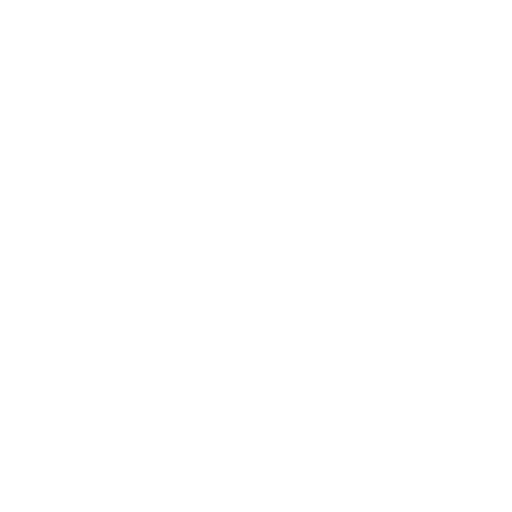
t = 0.00 s
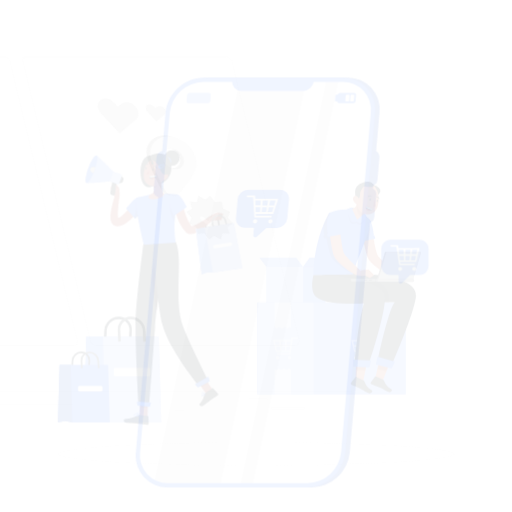
t = 0.15 s
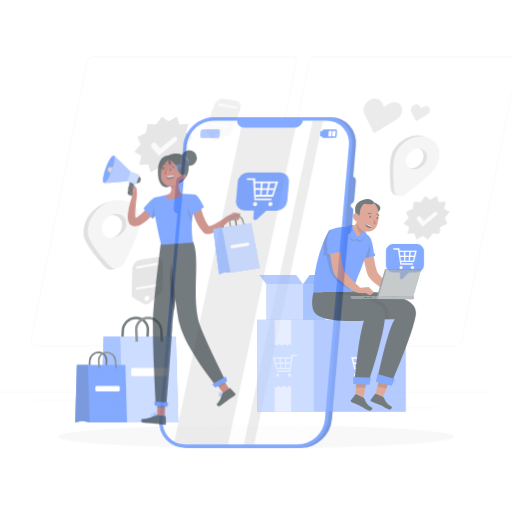
t = 0.45 s
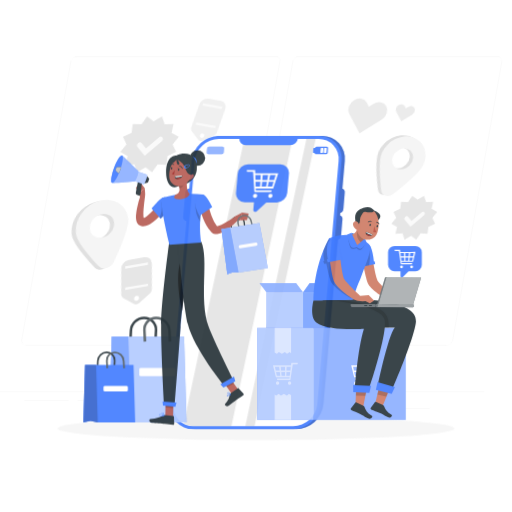
t = 0.60 s
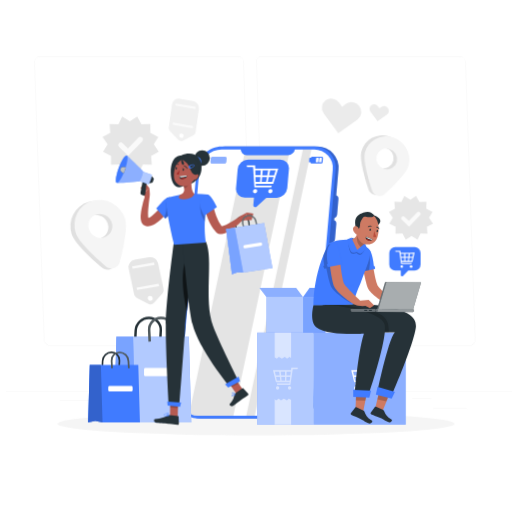
t = 0.80 s
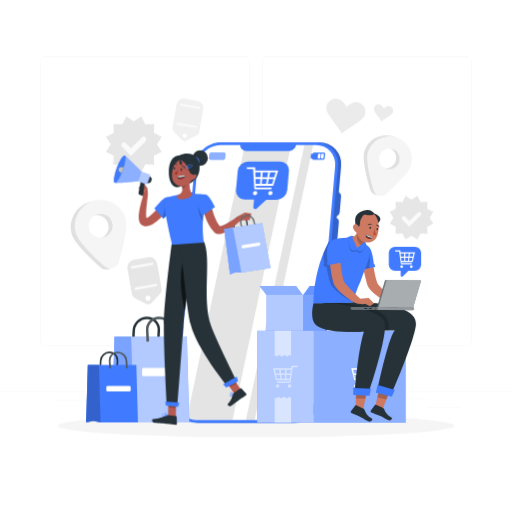
t = 1.00 s

The animated SVG that drew these frames (rendered in a browser with its animation timeline set to each time). Animation: 5 CSS @keyframes rules; one cycle of 1.00 s.

<svg class="animated" id="freepik_stories-ecommerce-campaign" xmlns="http://www.w3.org/2000/svg" viewBox="0 0 500 500" version="1.1" xmlns:xlink="http://www.w3.org/1999/xlink" xmlns:svgjs="http://svgjs.com/svgjs"><style>svg#freepik_stories-ecommerce-campaign:not(.animated) .animable {opacity: 0;}svg#freepik_stories-ecommerce-campaign.animated #freepik--background-complete--inject-2 {animation: 1s 1 forwards cubic-bezier(.36,-0.01,.5,1.38) lightSpeedLeft;animation-delay: 0s;}svg#freepik_stories-ecommerce-campaign.animated #freepik--Shadow--inject-2 {animation: 1s 1 forwards cubic-bezier(.36,-0.01,.5,1.38) slideUp;animation-delay: 0s;}svg#freepik_stories-ecommerce-campaign.animated #freepik--Device--inject-2 {animation: 1s 1 forwards cubic-bezier(.36,-0.01,.5,1.38) zoomOut;animation-delay: 0s;}svg#freepik_stories-ecommerce-campaign.animated #freepik--speech-bubble-2--inject-2 {animation: 1s 1 forwards cubic-bezier(.36,-0.01,.5,1.38) zoomOut;animation-delay: 0s;}svg#freepik_stories-ecommerce-campaign.animated #freepik--speech-bubble-1--inject-2 {animation: 1s 1 forwards cubic-bezier(.36,-0.01,.5,1.38) slideUp;animation-delay: 0s;}svg#freepik_stories-ecommerce-campaign.animated #freepik--character-2--inject-2 {animation: 1s 1 forwards cubic-bezier(.36,-0.01,.5,1.38) slideDown;animation-delay: 0s;}svg#freepik_stories-ecommerce-campaign.animated #freepik--Bags--inject-2 {animation: 1s 1 forwards cubic-bezier(.36,-0.01,.5,1.38) slideLeft;animation-delay: 0s;}svg#freepik_stories-ecommerce-campaign.animated #freepik--character-1--inject-2 {animation: 1s 1 forwards cubic-bezier(.36,-0.01,.5,1.38) slideLeft;animation-delay: 0s;}            @keyframes lightSpeedLeft {              from {                transform: translate3d(-50%, 0, 0) skewX(20deg);                opacity: 0;              }              60% {                transform: skewX(-10deg);                opacity: 1;              }              80% {                transform: skewX(2deg);              }              to {                opacity: 1;                transform: translate3d(0, 0, 0);              }            }                    @keyframes slideUp {                0% {                    opacity: 0;                    transform: translateY(30px);                }                100% {                    opacity: 1;                    transform: inherit;                }            }                    @keyframes zoomOut {                0% {                    opacity: 0;                    transform: scale(1.5);                }                100% {                    opacity: 1;                    transform: scale(1);                }            }                    @keyframes slideDown {                0% {                    opacity: 0;                    transform: translateY(-30px);                }                100% {                    opacity: 1;                    transform: translateY(0);                }            }                    @keyframes slideLeft {                0% {                    opacity: 0;                    transform: translateX(-30px);                }                100% {                    opacity: 1;                    transform: translateX(0);                }            }        </style><g id="freepik--background-complete--inject-2" class="animable" style="transform-origin: 250px 228.23px;"><rect x="416.78" y="398.49" width="33.12" height="0.25" style="fill: rgb(235, 235, 235); transform-origin: 433.34px 398.615px;" id="elcjkma73e3m4" class="animable"></rect><rect x="322.53" y="401.21" width="8.69" height="0.25" style="fill: rgb(235, 235, 235); transform-origin: 326.875px 401.335px;" id="eltbqhu6kbuh8" class="animable"></rect><rect x="396.59" y="389.21" width="19.19" height="0.25" style="fill: rgb(235, 235, 235); transform-origin: 406.185px 389.335px;" id="eldvdoqpic28c" class="animable"></rect><rect x="52.46" y="390.89" width="43.19" height="0.25" style="fill: rgb(235, 235, 235); transform-origin: 74.055px 391.015px;" id="el5jtot0ph1qk" class="animable"></rect><rect x="104.56" y="390.89" width="6.33" height="0.25" style="fill: rgb(235, 235, 235); transform-origin: 107.725px 391.015px;" id="el8oc8umc9c79" class="animable"></rect><rect x="131.47" y="395.11" width="93.68" height="0.25" style="fill: rgb(235, 235, 235); transform-origin: 178.31px 395.235px;" id="elv5ozyuyhu9q" class="animable"></rect><path d="M238.4,337.8H45.3a5.71,5.71,0,0,1-5.71-5.71V60.66A5.71,5.71,0,0,1,45.3,55H238.4a5.71,5.71,0,0,1,5.71,5.71V332.09A5.71,5.71,0,0,1,238.4,337.8ZM45.3,55.2a5.47,5.47,0,0,0-5.46,5.46V332.09a5.47,5.47,0,0,0,5.46,5.46H238.4a5.47,5.47,0,0,0,5.46-5.46V60.66a5.47,5.47,0,0,0-5.46-5.46Z" style="fill: rgb(235, 235, 235); transform-origin: 141.85px 196.4px;" id="el0qz2lwbqs5g" class="animable"></path><path d="M454.7,337.8H261.6a5.71,5.71,0,0,1-5.71-5.71V60.66A5.71,5.71,0,0,1,261.6,55H454.7a5.71,5.71,0,0,1,5.71,5.71V332.09A5.71,5.71,0,0,1,454.7,337.8ZM261.6,55.2a5.47,5.47,0,0,0-5.46,5.46V332.09a5.47,5.47,0,0,0,5.46,5.46H454.7a5.47,5.47,0,0,0,5.46-5.46V60.66a5.47,5.47,0,0,0-5.46-5.46Z" style="fill: rgb(235, 235, 235); transform-origin: 358.15px 196.4px;" id="elm52acexun0b" class="animable"></path><rect y="382.4" width="500" height="0.25" style="fill: rgb(235, 235, 235); transform-origin: 250px 382.525px;" id="elys5dsfb651p" class="animable"></rect><polygon points="130.68 118.44 137.97 113.76 141.95 121.46 150.61 121.06 150.21 129.72 157.91 133.7 153.23 140.99 157.91 148.29 150.21 152.27 150.61 160.93 141.95 160.53 137.97 168.23 130.68 163.55 123.38 168.23 119.4 160.53 110.74 160.93 111.14 152.27 103.44 148.29 108.12 140.99 103.44 133.7 111.14 129.72 110.74 121.06 119.4 121.46 123.38 113.76 130.68 118.44" style="fill: rgb(230, 230, 230); transform-origin: 130.675px 140.995px;" id="el0qpex9cai1sl" class="animable"></polygon><path d="M127.91,152.13l-8.67-8.67a2.54,2.54,0,0,1,0-3.59h0a2.54,2.54,0,0,1,3.59,0l5.08,5.08,10.61-10.61a2.54,2.54,0,0,1,3.59,0h0a2.54,2.54,0,0,1,0,3.59Z" style="fill: rgb(250, 250, 250); transform-origin: 130.675px 142.864px;" id="el8favi3yz27a" class="animable"></path><polygon points="401.86 194.98 407.58 191.31 410.7 197.35 417.5 197.03 417.18 203.82 423.22 206.94 419.55 212.67 423.22 218.39 417.18 221.51 417.5 228.3 410.7 227.99 407.58 234.03 401.86 230.36 396.14 234.03 393.02 227.99 386.23 228.3 386.54 221.51 380.5 218.39 384.17 212.67 380.5 206.94 386.54 203.82 386.23 197.03 393.02 197.35 396.14 191.31 401.86 194.98" style="fill: rgb(230, 230, 230); transform-origin: 401.86px 212.67px;" id="elpwkph5yskgb" class="animable"></polygon><path d="M399.69,221.4l-6.8-6.8a2,2,0,0,1,0-2.81h0a2,2,0,0,1,2.82,0l4,4,8.32-8.32a2,2,0,0,1,2.82,0h0a2,2,0,0,1,0,2.82Z" style="fill: rgb(250, 250, 250); transform-origin: 401.872px 214.144px;" id="elxtl7vi6p8y" class="animable"></path><path d="M131.41,291l11.15,5.69a4.75,4.75,0,0,0,5.62-1l8.53-9.16a4.71,4.71,0,0,0,1.2-4l-4.43-25.16a7.57,7.57,0,0,0-8.76-6.13l-14.12,2.49a7.56,7.56,0,0,0-6.13,8.76l4.43,25.15A4.75,4.75,0,0,0,131.41,291Zm12.7-2a2.38,2.38,0,1,1-1.92,2.75A2.38,2.38,0,0,1,144.11,289Z" style="fill: rgb(230, 230, 230); transform-origin: 141.165px 274.164px;" id="elfggbm2d5ixc" class="animable"></path><g id="el5uawy3xf8hc"><rect x="131.59" y="278.94" width="21.91" height="2.37" style="fill: rgb(250, 250, 250); transform-origin: 142.545px 280.125px; transform: rotate(170deg);" class="animable"></rect></g><g id="elsg3u9yv96cc"><rect x="127.93" y="258.2" width="21.91" height="2.37" style="fill: rgb(250, 250, 250); transform-origin: 138.885px 259.385px; transform: rotate(170deg);" class="animable"></rect></g><path d="M169.52,128.14l7.68,8.24a4.26,4.26,0,0,0,5.05.89l10-5.12a4.23,4.23,0,0,0,2.26-3.05l4-22.62A6.8,6.8,0,0,0,193,98.61l-12.69-2.24a6.81,6.81,0,0,0-7.88,5.52l-4,22.61A4.23,4.23,0,0,0,169.52,128.14Zm11.33,2.26a2.14,2.14,0,1,1-2.47,1.74A2.14,2.14,0,0,1,180.85,130.4Z" style="fill: rgb(240, 240, 240); transform-origin: 183.489px 117.001px;" id="elpo6t6hk4e5" class="animable"></path><g id="elsezdv6dayy"><rect x="172.41" y="121.33" width="19.7" height="2.13" style="fill: rgb(250, 250, 250); transform-origin: 182.26px 122.395px; transform: rotate(-170deg);" class="animable"></rect></g><g id="eljkpypd1bmom"><rect x="175.7" y="102.69" width="19.7" height="2.13" style="fill: rgb(250, 250, 250); transform-origin: 185.55px 103.755px; transform: rotate(-170.159deg);" class="animable"></rect></g><path d="M355.38,103.75h0a9.34,9.34,0,0,0-13-2.3l-4,2.77-2.78-4a9.36,9.36,0,0,0-13-2.3h0a9.36,9.36,0,0,0-2.3,13l13.51,19.29,19.3-13.51A9.35,9.35,0,0,0,355.38,103.75Z" style="fill: rgb(235, 235, 235); transform-origin: 337.835px 113.227px;" id="el12z88bobk92i" class="animable"></path><path d="M383.12,105.55h0a4.57,4.57,0,0,0-6.38-1.13l-1.94,1.36-1.36-1.94a4.59,4.59,0,0,0-6.38-1.13h0a4.6,4.6,0,0,0-1.12,6.39l6.61,9.44,9.45-6.61A4.57,4.57,0,0,0,383.12,105.55Z" style="fill: rgb(235, 235, 235); transform-origin: 374.534px 110.213px;" id="eldwg1ausw34c" class="animable"></path><path d="M87.36,197.36A25.33,25.33,0,0,0,70,228.68c2.51,8.73,17.82,23.36,28.24,32.55A8.49,8.49,0,0,0,112,257.29c4-13.31,9.19-33.84,6.69-42.57A25.32,25.32,0,0,0,87.36,197.36Zm10.2,35.57a11.68,11.68,0,1,1,8-14.45A11.68,11.68,0,0,1,97.56,232.93Z" style="fill: rgb(224, 224, 224); transform-origin: 94.1827px 229.867px;" id="ell4ub4tx3sg" class="animable"></path><path d="M91.32,196.23A25.32,25.32,0,0,0,74,227.54c2.51,8.73,17.82,23.37,28.24,32.56a8.49,8.49,0,0,0,13.75-4c4-13.31,9.19-33.83,6.69-42.57A25.31,25.31,0,0,0,91.32,196.23Zm10.2,35.57a11.69,11.69,0,1,1,8-14.46A11.68,11.68,0,0,1,101.52,231.8Z" style="fill: rgb(245, 245, 245); transform-origin: 98.1763px 228.72px;" id="elm6x8w3f6k1c" class="animable"></path><path d="M382.91,133a22,22,0,0,0-27.27,15.11c-2.18,7.61,2.37,25.48,5.83,37.07a7.39,7.39,0,0,0,12,3.43c9.08-8,22.41-20.74,24.59-28.34A22,22,0,0,0,382.91,133ZM374,164a10.17,10.17,0,1,1,12.59-7A10.17,10.17,0,0,1,374,164Z" style="fill: rgb(224, 224, 224); transform-origin: 376.997px 161.307px;" id="el6b6zbr9cw0q" class="animable"></path><path d="M386.36,134a22,22,0,0,0-27.27,15.11c-2.18,7.6,2.37,25.48,5.83,37.07a7.39,7.39,0,0,0,12,3.43c9.07-8,22.4-20.74,24.58-28.34A22,22,0,0,0,386.36,134Zm-8.88,31a10.17,10.17,0,1,1,12.58-7A10.18,10.18,0,0,1,377.48,165Z" style="fill: rgb(245, 245, 245); transform-origin: 380.442px 162.307px;" id="el4nnwlb5amn" class="animable"></path></g><g id="freepik--Shadow--inject-2" class="animable" style="transform-origin: 250px 415.69px;"><ellipse id="freepik--path--inject-2" cx="250" cy="415.69" rx="193.89" ry="11.32" style="fill: rgb(245, 245, 245); transform-origin: 250px 415.69px;" class="animable"></ellipse></g><g id="freepik--Device--inject-2" class="animable" style="transform-origin: 251.6px 275.89px;"><path d="M188.5,187.87h10.7A3.75,3.75,0,0,1,203,192l-2,22.57a4.62,4.62,0,0,1-4.51,4.15H185.8a3.75,3.75,0,0,1-3.79-4.15L184,192A4.62,4.62,0,0,1,188.5,187.87Z" style="fill: rgb(64, 123, 255); transform-origin: 192.504px 203.295px;" id="elly4zhci6xa" class="animable"></path><g id="el8pb9ogc19an"><path d="M308.2,183.05h16.72a5.85,5.85,0,0,1,5.92,6.48l-2.06,23.57a7.22,7.22,0,0,1-7,6.48H305a5.85,5.85,0,0,1-5.91-6.48l2.06-23.57A7.22,7.22,0,0,1,308.2,183.05Z" style="isolation: isolate; opacity: 0.2; transform-origin: 314.965px 201.315px;" class="animable"></path></g><g id="elqscw95rgmem"><path d="M304.77,222.21H321.5a5.85,5.85,0,0,1,5.91,6.48l-2.06,23.57a7.21,7.21,0,0,1-7.05,6.48H301.58a5.85,5.85,0,0,1-5.92-6.48l2.07-23.57A7.21,7.21,0,0,1,304.77,222.21Z" style="isolation: isolate; opacity: 0.2; transform-origin: 311.535px 240.475px;" class="animable"></path></g><path d="M218.51,138.86h93.16a21.14,21.14,0,0,1,21.39,23.45L313.18,389.48a26.09,26.09,0,0,1-25.49,23.44H194.53a21.14,21.14,0,0,1-21.39-23.44L193,162.31A26.09,26.09,0,0,1,218.51,138.86Z" style="fill: rgb(64, 123, 255); transform-origin: 253.101px 275.89px;" id="eln6d81rnhcho" class="animable"></path><g id="el5rjo0ka085"><path d="M218.51,138.86h93.16a21.14,21.14,0,0,1,21.39,23.45L313.18,389.48a26.09,26.09,0,0,1-25.49,23.44H194.53a21.14,21.14,0,0,1-21.39-23.44L193,162.31A26.09,26.09,0,0,1,218.51,138.86Z" style="isolation: isolate; opacity: 0.2; transform-origin: 253.101px 275.89px;" class="animable"></path></g><path d="M215.5,138.86h93.17a21.15,21.15,0,0,1,21.39,23.45L310.18,389.48a26.1,26.1,0,0,1-25.49,23.44H191.53a21.13,21.13,0,0,1-21.39-23.44L190,162.31C191.14,149.36,202.56,138.86,215.5,138.86Z" style="fill: rgb(64, 123, 255); transform-origin: 250.099px 275.89px;" id="elh3tdci64sj" class="animable"></path><path d="M327.26,162.31,307.39,389.47a23,23,0,0,1-22.46,20.64H191.77a18.61,18.61,0,0,1-18.84-20.64l19.88-227.16a23,23,0,0,1,22.45-20.65h93.16A18.62,18.62,0,0,1,327.26,162.31Z" style="fill: rgb(255, 255, 255); transform-origin: 250.095px 275.885px;" id="el5whiowucso4" class="animable"></path><g id="el3d28tdxkt2b"><g style="opacity: 0.1; transform-origin: 244.16px 275.885px;" class="animable"><path d="M191.77,410.11h35.32l57.06-268.45h-45L182.57,407.84A19.43,19.43,0,0,0,191.77,410.11Z" id="el5l7lxpmdqiv" class="animable" style="transform-origin: 233.36px 275.885px;"></path><polygon points="305.75 141.66 297.19 141.66 240.12 410.11 248.69 410.11 305.75 141.66" id="elojraxsr1jig" class="animable" style="transform-origin: 272.935px 275.885px;"></polygon></g></g><path d="M234.53,141a6,6,0,0,0,6,6.62h41.5a7.39,7.39,0,0,0,7.19-6.62Z" style="fill: rgb(64, 123, 255); transform-origin: 261.859px 144.31px;" id="eljblxlb99f0a" class="animable"></path><path d="M306.73,149h9.42a1.3,1.3,0,0,1,1.3,1.43l-.36,4.1a1.59,1.59,0,0,1-1.55,1.43h-9.42a1.29,1.29,0,0,1-1.3-1.43l.36-4.1A1.59,1.59,0,0,1,306.73,149Z" style="fill: rgb(64, 123, 255); transform-origin: 311.134px 152.48px;" id="eltb9ehy7asor" class="animable"></path><path d="M206.15,149h12.61a1.46,1.46,0,0,1,1.47,1.61l-.33,3.74a1.79,1.79,0,0,1-1.75,1.61H205.54a1.45,1.45,0,0,1-1.46-1.61l.32-3.74A1.79,1.79,0,0,1,206.15,149Z" style="fill: rgb(64, 123, 255); isolation: isolate; transform-origin: 212.154px 152.48px;" id="elzk6971u5oy" class="animable"></path><g id="elcyxomcwz5q"><path d="M206.15,149h12.61a1.46,1.46,0,0,1,1.47,1.61l-.33,3.74a1.79,1.79,0,0,1-1.75,1.61H205.54a1.45,1.45,0,0,1-1.46-1.61l.32-3.74A1.79,1.79,0,0,1,206.15,149Z" style="fill: rgb(255, 255, 255); isolation: isolate; opacity: 0.4; transform-origin: 212.154px 152.48px;" class="animable"></path></g><path d="M304.22,150.16h1.48a.47.47,0,0,1,.48.52l-.31,3.54a.58.58,0,0,1-.57.52h-1.48a.47.47,0,0,1-.48-.52l.31-3.54A.58.58,0,0,1,304.22,150.16Z" style="fill: rgb(64, 123, 255); transform-origin: 304.76px 152.45px;" id="elwbgmpwfur0j" class="animable"></path><path d="M314.28,150.16h1.49a.47.47,0,0,1,.47.52l-.31,3.54a.57.57,0,0,1-.56.52h-1.49a.47.47,0,0,1-.47-.52l.31-3.54A.57.57,0,0,1,314.28,150.16Z" style="fill: rgb(255, 255, 255); transform-origin: 314.825px 152.45px;" id="elyttymfw16i" class="animable"></path><path d="M311.09,150.16h1.49a.47.47,0,0,1,.47.52l-.31,3.54a.57.57,0,0,1-.56.52h-1.49a.47.47,0,0,1-.47-.52l.31-3.54A.57.57,0,0,1,311.09,150.16Z" style="fill: rgb(255, 255, 255); transform-origin: 311.635px 152.45px;" id="ela7w58apmirw" class="animable"></path><path d="M327.83,212.94l-2,23.23a4.64,4.64,0,0,0,3.74-4.08L330.85,217A3.72,3.72,0,0,0,327.83,212.94Z" style="fill: rgb(64, 123, 255); transform-origin: 328.351px 224.555px;" id="elvwp5k4cw0ek" class="animable"></path><g id="elwyyz2vv2pgf"><path d="M327.83,212.94l-2,23.23a4.64,4.64,0,0,0,3.74-4.08L330.85,217A3.72,3.72,0,0,0,327.83,212.94Z" style="isolation: isolate; opacity: 0.2; transform-origin: 328.351px 224.555px;" class="animable"></path></g><path d="M330,187.87l-2,23.23a4.62,4.62,0,0,0,3.73-4.07L333,192A3.74,3.74,0,0,0,330,187.87Z" style="fill: rgb(64, 123, 255); transform-origin: 330.514px 199.485px;" id="elu7btr3g7do" class="animable"></path><g id="el5axsbigr7up"><path d="M330,187.87l-2,23.23a4.62,4.62,0,0,0,3.73-4.07L333,192A3.74,3.74,0,0,0,330,187.87Z" style="isolation: isolate; opacity: 0.2; transform-origin: 330.514px 199.485px;" class="animable"></path></g></g><g id="freepik--speech-bubble-2--inject-2" class="animable" style="transform-origin: 395.45px 255.557px;"><path d="M405.29,240.88H385.66a6,6,0,0,0-6,6v11.62a6,6,0,0,0,6,5.95h5.61v4.53a1.27,1.27,0,0,0,2.16.89l5.41-5.42h6.45a6,6,0,0,0,5.95-5.95V246.83A6,6,0,0,0,405.29,240.88Z" style="fill: rgb(64, 123, 255); transform-origin: 395.45px 255.557px;" id="elkgq3rp34yd8" class="animable"></path><path d="M400.54,246.44h-9.43c-.09-.79-.14-1.18-.23-2h-5.19c.11.45.17.67.28,1.12h3.74c.05.33.08.5.13.84.25,1.65.38,2.47.63,4.12.06.45.1.67.17,1.12.25,1.65.37,2.47.62,4.12.14.89.21,1.33.34,2.21H402c.1-.45.15-.67.26-1.12h-9.85c-.05-.43-.08-.65-.13-1.09h10.71l1-4.12c.11-.45.16-.67.28-1.12.4-1.65.61-2.47,1-4.12Zm-9.29,1.11h3.34c0,1.21.05,1.81.09,3H391.6Zm.85,7.14c-.15-1.21-.22-1.81-.36-3h3c0,1.2.05,1.8.09,3Zm6.41,0H395.8c0-1.21,0-1.81,0-3h3C398.67,252.88,398.62,253.48,398.51,254.69Zm.38-4.13h-3.08c0-1.2,0-1.8,0-3h3.34C399.05,248.76,399,249.36,398.89,250.56Zm3.32,4.13h-2.7c.15-1.21.22-1.81.38-3h3Zm.89-4.13H400c.16-1.2.23-1.8.38-3h3.34C403.48,248.76,403.35,249.36,403.1,250.56Z" style="fill: rgb(255, 255, 255); transform-origin: 395.48px 251.205px;" id="el8aqnsf52n8n" class="animable"></path><path d="M392.24,259.05a1.33,1.33,0,1,0,1.33,1.33A1.33,1.33,0,0,0,392.24,259.05Z" style="fill: rgb(255, 255, 255); transform-origin: 392.24px 260.38px;" id="elf5qwa9gyws6" class="animable"></path><circle cx="401.66" cy="260.38" r="1.32" style="fill: rgb(255, 255, 255); transform-origin: 401.66px 260.38px;" id="elw4jyb4ypc0m" class="animable"></circle></g><g id="freepik--speech-bubble-1--inject-2" class="animable" style="transform-origin: 256.298px 180.893px;"><path d="M273.51,157.62H242.35a10.51,10.51,0,0,0-10.27,9.44l-1.61,18.45a8.51,8.51,0,0,0,8.61,9.44H248l-.63,7.18a1.89,1.89,0,0,0,3.29,1.41L260,195h10.24a10.52,10.52,0,0,0,10.27-9.44l1.61-18.45A8.51,8.51,0,0,0,273.51,157.62Z" style="fill: rgb(64, 123, 255); transform-origin: 256.298px 180.893px;" id="elu8ifkteotm" class="animable"></path><path d="M264.19,166.44H249.24l-.1-3.1h-8.23c.11.71.17,1.06.28,1.77h5.94c0,.53.05.8.08,1.33.17,2.62.26,3.93.43,6.55,0,.7.07,1.06.11,1.77.17,2.61.26,3.92.42,6.54.1,1.4.14,2.1.23,3.5h16.42l.57-1.77H249.76l0-1.73h17c.88-2.62,1.32-3.93,2.19-6.54l.59-1.77c.88-2.62,1.32-3.93,2.19-6.55Zm-14.9,1.77h5.3c-.11,1.91-.16,2.86-.27,4.78h-4.88Zm.36,11.32-.15-4.77h4.72c-.11,1.91-.17,2.86-.28,4.77Zm10.17,0h-4.29c.17-1.91.26-2.86.43-4.77h4.72C260.34,176.67,260.17,177.62,259.82,179.53ZM261,173h-4.88c.18-1.92.26-2.87.43-4.78h5.31C261.51,170.12,261.34,171.07,261,173Zm4.7,6.54h-4.29l1-4.77h4.71C266.57,176.67,266.28,177.62,265.7,179.53Zm2-6.54H262.8c.41-1.92.61-2.87,1-4.78h5.3C268.54,170.12,268.25,171.07,267.68,173Z" style="fill: rgb(255, 255, 255); transform-origin: 256.32px 174.07px;" id="elir95kwim4gg" class="animable"></path><path d="M249.28,186.46a2.34,2.34,0,0,0-2.29,2.1,1.9,1.9,0,0,0,1.92,2.1,2.34,2.34,0,0,0,2.29-2.1A1.9,1.9,0,0,0,249.28,186.46Z" style="fill: rgb(255, 255, 255); transform-origin: 249.095px 188.56px;" id="elhvvw8knp9qe" class="animable"></path><path d="M264.21,186.46a2.33,2.33,0,0,0-2.28,2.1,1.9,1.9,0,0,0,1.92,2.1,2.33,2.33,0,0,0,2.28-2.1A1.9,1.9,0,0,0,264.21,186.46Z" style="fill: rgb(255, 255, 255); transform-origin: 264.03px 188.56px;" id="eldo3s0e9tzau" class="animable"></path></g><g id="freepik--character-2--inject-2" class="animable" style="transform-origin: 331.205px 308.829px;"><rect x="260.27" y="288.18" width="35.63" height="35.63" style="fill: rgb(64, 123, 255); transform-origin: 278.085px 305.995px;" id="el2tnp7dcam6h" class="animable"></rect><rect x="295.89" y="288.18" width="21.88" height="35.63" style="fill: rgb(64, 123, 255); transform-origin: 306.83px 305.995px;" id="el3152t5wt6tv" class="animable"></rect><polygon points="289.09 279.24 253.46 279.24 260.27 288.18 295.89 288.18 289.09 279.24" style="fill: rgb(64, 123, 255); transform-origin: 274.675px 283.71px;" id="elve31umsbi2a" class="animable"></polygon><g id="elahn641trvvp"><rect x="295.89" y="288.18" width="21.88" height="35.63" style="fill: rgb(255, 255, 255); opacity: 0.3; transform-origin: 306.83px 305.995px;" class="animable"></rect></g><g id="elhb980n1owf"><polygon points="289.09 279.24 253.46 279.24 260.27 288.18 295.89 288.18 289.09 279.24" style="fill: rgb(255, 255, 255); opacity: 0.4; transform-origin: 274.675px 283.71px;" class="animable"></polygon></g><polygon points="302.34 279.24 324.22 279.24 317.78 288.18 295.89 288.18 302.34 279.24" style="fill: rgb(64, 123, 255); transform-origin: 310.055px 283.71px;" id="elazmx0grz06q" class="animable"></polygon><g id="elxyv4g6kj0w9"><rect x="260.27" y="288.18" width="35.63" height="35.63" style="fill: rgb(255, 255, 255); opacity: 0.6; transform-origin: 278.085px 305.995px;" class="animable"></rect></g><g id="elh8mnjn0aayt"><polygon points="302.34 279.24 324.22 279.24 317.78 288.18 295.89 288.18 302.34 279.24" style="fill: rgb(255, 255, 255); opacity: 0.2; transform-origin: 310.055px 283.71px;" class="animable"></polygon></g><rect x="306.35" y="322.93" width="89.8" height="89.8" style="fill: rgb(64, 123, 255); transform-origin: 351.25px 367.83px;" id="elgcm26w971en" class="animable"></rect><g id="elndk5gp1vore"><rect x="306.35" y="322.93" width="89.8" height="89.8" style="fill: rgb(255, 255, 255); opacity: 0.4; transform-origin: 351.25px 367.83px;" class="animable"></rect></g><rect x="251.17" y="322.93" width="55.16" height="89.8" style="fill: rgb(64, 123, 255); transform-origin: 278.75px 367.83px;" id="elokuiay3j8b" class="animable"></rect><g id="el50ykqyj2qf4"><rect x="251.17" y="322.93" width="55.16" height="89.8" style="fill: rgb(255, 255, 255); opacity: 0.6; transform-origin: 278.75px 367.83px;" class="animable"></rect></g><g id="elu1z4f9d42mi"><polygon points="268.21 322.93 268.21 347.05 270.4 348.2 272.29 346.63 275.28 348.2 278.12 346.63 280.32 348.2 282.84 346.63 284.27 347.92 284.27 322.93 268.21 322.93" style="fill: rgb(255, 255, 255); opacity: 0.5; transform-origin: 276.24px 335.565px;" class="animable"></polygon></g><g id="eldlbze0qowme"><polygon points="284.27 412.73 284.27 388.61 282.08 387.45 280.19 389.03 277.2 387.45 274.36 389.03 272.16 387.45 269.64 389.03 268.21 387.74 268.21 412.73 284.27 412.73" style="fill: rgb(255, 255, 255); opacity: 0.5; transform-origin: 276.24px 400.09px;" class="animable"></polygon></g><path d="M343,359.55c.51,2.05.76,3.08,1.27,5.13.13.55.2.83.34,1.39.51,2.05.76,3.08,1.27,5.13h13.32c-.07.54-.1.81-.16,1.35H346.77c.13.56.19.84.32,1.39H360l.42-2.74c.31-2.05.47-3.08.78-5.13.09-.56.13-.84.21-1.39.31-2.05.47-3.08.78-5.13.07-.42.1-.63.16-1.05H367c.13-.55.2-.83.34-1.38h-6.45c-.12,1-.18,1.45-.29,2.43H343Zm17,5.13h-3.82c0-1.5.06-2.25.11-3.75h4.15C360.22,362.43,360.14,363.18,360,364.68Zm-4,5.13c0-1.5.07-2.25.11-3.74h3.7l-.45,3.74Zm-5-3.74h3.69c0,1.49,0,2.24,0,3.74h-3.37C351.23,368.31,351.16,367.56,351,366.07Zm-.47-5.14h4.15c0,1.5,0,2.25,0,3.75H350.9C350.76,363.18,350.69,362.43,350.56,360.93Zm-4.6,5.14h3.7c.18,1.49.28,2.24.47,3.74h-3.37Zm-1.1-5.14H349c.18,1.5.28,2.25.46,3.75h-3.82Z" style="fill: rgb(255, 255, 255); transform-origin: 355.17px 365.53px;" id="el1in4tm0h0jp" class="animable"></path><circle cx="359.16" cy="376.89" r="1.65" style="fill: rgb(255, 255, 255); transform-origin: 359.16px 376.89px;" id="el7y3k2ab4eq8" class="animable"></circle><circle cx="347.45" cy="376.89" r="1.65" style="fill: rgb(255, 255, 255); transform-origin: 347.45px 376.89px;" id="el7fztjhaow74" class="animable"></circle><g id="elixxvir6vfg"><g style="opacity: 0.5; transform-origin: 278.755px 367.83px;" class="animable"><path d="M266.59,359.55c.51,2.05.76,3.08,1.27,5.13.13.55.2.83.34,1.39.51,2.05.76,3.08,1.27,5.13h13.32c-.07.54-.1.81-.16,1.35H270.38c.13.56.19.84.32,1.39h12.87l.42-2.74c.31-2.05.47-3.08.78-5.13.08-.56.13-.84.21-1.39.31-2.05.47-3.08.78-5.13l.16-1.05h4.66c.13-.55.2-.83.34-1.38h-6.45c-.12,1-.18,1.45-.29,2.43H266.59Zm17,5.13h-3.82l.11-3.75H284C283.83,362.43,283.74,363.18,283.57,364.68Zm-4,5.13c.05-1.5.07-2.25.11-3.74h3.7l-.45,3.74Zm-4.95-3.74h3.69c0,1.49,0,2.24,0,3.74H275C274.84,368.31,274.77,367.56,274.64,366.07Zm-.48-5.14h4.16c0,1.5,0,2.25,0,3.75h-3.82Zm-4.59,5.14h3.7l.46,3.74h-3.36Zm-1.1-5.14h4.16c.18,1.5.28,2.25.46,3.75h-3.82Z" style="fill: rgb(255, 255, 255); transform-origin: 278.755px 365.53px;" id="elmnftrl63otm" class="animable"></path><circle cx="282.77" cy="376.89" r="1.65" style="fill: rgb(255, 255, 255); transform-origin: 282.77px 376.89px;" id="elmt2f2xoz5uk" class="animable"></circle><circle cx="271.06" cy="376.89" r="1.65" style="fill: rgb(255, 255, 255); transform-origin: 271.06px 376.89px;" id="eljsotvd6glj" class="animable"></circle></g></g><path d="M363.36,251.47s3.12,22.39,5.92,26.25,15.38,14.54,15.38,14.54l7.95-1.16,5.33,5-3.86,2.67-4.25-1.9a41.57,41.57,0,0,1-7.22.17c-4.06-.25-19.92-11-22.84-16.61s-6.22-26.38-6.22-26.38Z" style="fill: rgb(206, 122, 99); transform-origin: 375.745px 275.12px;" id="elb4wah8p1d8" class="animable"></path><path d="M366,257.94l-.8.14c-.55-5.26-2.75-21.24-8.78-17.14-5.79,3.95-4.16,15.16-3.32,19.35l-1,.17.88,2.76,13.33-2.55Z" style="fill: rgb(64, 123, 255); transform-origin: 359.205px 251.747px;" id="el3t8byq3nnyh" class="animable"></path><g id="elupfir1rgbdq"><path d="M361,247.37l-1.47-3.16-4.61,4.64-2.65,4a43.9,43.9,0,0,0,.86,7.45l-1,.17.88,2.76,7.52-1.44A51.09,51.09,0,0,0,361,247.37Z" style="opacity: 0.2; transform-origin: 356.717px 253.72px;" class="animable"></path></g><path d="M361.46,207.19s15.9,3.44,7.45,11l-7-6.11Z" style="fill: rgb(38, 50, 56); transform-origin: 366.422px 212.69px;" id="el286fk6um1ia" class="animable"></path><polygon points="383.53 375.08 373.41 399.87 366.39 397.14 372.05 372.5 383.53 375.08" style="fill: rgb(206, 122, 99); transform-origin: 374.96px 386.185px;" id="elxr602mmneuk" class="animable"></polygon><g id="elfoy03w6x16"><polygon points="372.55 370.75 368.56 388.12 377.21 390.05 384.03 373.32 372.55 370.75" style="isolation: isolate; opacity: 0.2; transform-origin: 376.295px 380.4px;" class="animable"></polygon></g><path d="M375,399.29c1.29,2.93,2.16,5.34,7.44,8.47,1.15.66-.8,3.7-3.67,2.41-4.74-2.14-3.5-2.18-7.56-3.94-3.41-1.51-5.95-2.42-8.73-3.58a.82.82,0,0,1-.2-.12h0a1.12,1.12,0,0,1-.23-1.56l4.1-5.61a.67.67,0,0,1,.82-.22l6.64,2.86A2.69,2.69,0,0,1,375,399.29Z" style="fill: rgb(38, 50, 56); transform-origin: 372.304px 402.783px;" id="elnygxc7k9ufn" class="animable"></path><path d="M406.18,316.82c-1.29,16-24.27,68.89-24.27,68.89l-13.64-3.8s10.42-50.81,17.22-59.22c0,0-2.22,0-5.79.07-12.43.11-41.24.09-49.55-2.12-5.93-1.58-18.32-4.75-15-24.59l15.36-.53,17.89-.62S408,295,406.18,316.82Z" style="fill: rgb(38, 50, 56); transform-origin: 360.408px 340.305px;" id="elhf3s7erw4g" class="animable"></path><g id="el3v1zmazi98z"><path d="M379.7,322.76c-12.43.11-41.24.09-49.55-2.12-5.93-1.58-18.32-4.75-15-24.59l15.36-.53c12.09,1.43,27.89,3.82,38.66,8.45,5.24,2.25,8.88,6.31,9.95,11.09A56.66,56.66,0,0,1,379.7,322.76Z" style="isolation: isolate; opacity: 0.2; transform-origin: 347.147px 309.157px;" class="animable"></path></g><polygon points="359.81 374.2 354.75 399.47 347.14 399.12 348.04 373.85 359.81 374.2" style="fill: rgb(206, 122, 99); transform-origin: 353.475px 386.66px;" id="elqersxx8xtqe" class="animable"></polygon><g id="elytp0mnvq9oq"><polygon points="359.81 374.2 348.04 373.85 347.52 388.96 356.79 389.29 359.81 374.2" style="isolation: isolate; opacity: 0.2; transform-origin: 353.665px 381.57px;" class="animable"></polygon></g><path d="M355.91,400.07c1.24,3,2,5.52,7.33,8.86,1.14.74-.94,3.79-3.81,2.37-4.76-2.33-3.49-2.32-7.58-4.25-3.45-1.63-6-2.64-8.79-3.91l-.21-.1h0a1.13,1.13,0,0,1-.19-1.6l4.35-5.61a.67.67,0,0,1,.83-.2l6.66,3.11A2.69,2.69,0,0,1,355.91,400.07Z" style="fill: rgb(38, 50, 56); transform-origin: 352.985px 403.617px;" id="elph6791wjuxe" class="animable"></path><path d="M306.17,296s-4.35,15.63,2.84,21.8c10.05,8.63,46.36,6,46.36,6-6.27,20.07-9.07,59.94-9.07,59.94h13.61s18.54-54.54,15.8-68.64-51.38-19.09-51.38-19.09Z" style="fill: rgb(38, 50, 56); transform-origin: 340.426px 339.87px;" id="el15lb1yhbnyi" class="animable"></path><polygon points="367.06 383.49 382.5 387.38 385.65 380.77 368.69 375.96 367.06 383.49" style="fill: rgb(64, 123, 255); transform-origin: 376.355px 381.67px;" id="elhxp7e1s6k85" class="animable"></polygon><polygon points="344.95 385.68 360.7 386.49 362.33 379.56 344.95 378.75 344.95 385.68" style="fill: rgb(64, 123, 255); transform-origin: 353.64px 382.62px;" id="elho4p22y7j3s" class="animable"></polygon><path d="M352.17,274.39c4-11.79,9-20.76,9.58-30.81-13.69-19.76-40.46-8.08-40.46-8.08C305.09,265.9,306.17,296,306.17,296c36.81,0,38.92-.63,38.92-.63S345.22,290.2,352.17,274.39Z" style="fill: rgb(64, 123, 255); transform-origin: 333.953px 264.036px;" id="elkqchgwvg3l" class="animable"></path><g id="elm7r948cufp"><path d="M339.81,234.92c.59,3.48,1.82,9.76,3.28,10.67,2,1.22,5-.49,5-.49s2.43,3.29,5,1.1a13.81,13.81,0,0,0,3.3-4.92,14.2,14.2,0,0,1-2.83,3.44c-2.6,2.18-5-1.1-5-1.1s-3,1.7-5,.49C342.24,243.32,340.7,238.35,339.81,234.92Z" style="isolation: isolate; opacity: 0.2; transform-origin: 348.1px 240.936px;" class="animable"></path></g><polygon points="343.11 230.12 346.76 231.37 343.9 233.88 343.11 230.12" style="fill: rgb(64, 123, 255); transform-origin: 344.935px 232px;" id="el97hpevuqhpd" class="animable"></polygon><g id="el59xmfcn6bdt"><polygon points="343.11 230.12 346.76 231.37 343.9 233.88 343.11 230.12" style="opacity: 0.2; transform-origin: 344.935px 232px;" class="animable"></polygon></g><path d="M354.71,233.88l1,3s-5.22,5.46-6.72,5.52-5.9-10.27-5.9-10.27c5.81-2.63,5.27-5.52,5.27-5.52Z" style="fill: rgb(206, 122, 99); transform-origin: 349.4px 234.505px;" id="elk9v2ni9fuz" class="animable"></path><g id="el1dyvdymw5z8"><path d="M352.81,239.67c1.54-1.41,2.92-2.84,2.92-2.84l-1-3-5.65-6.53C348.34,230.19,347.62,236.13,352.81,239.67Z" style="isolation: isolate; opacity: 0.2; transform-origin: 352.146px 233.485px;" class="animable"></path></g><path d="M357.69,239a17.15,17.15,0,0,1-4.08,5.81c-2.61,2.18-5-1.09-5-1.09s-3,1.69-5,.48S339,231.89,339,231.89l4.11-1.77,5.66,12,7.63-6.31Z" style="fill: rgb(64, 123, 255); transform-origin: 348.345px 237.84px;" id="elv9fmxoaff7m" class="animable"></path><path d="M348.16,216.47a10.12,10.12,0,0,1,15.13-8.84c7.26,3.91,7.46,15.33,5.3,22A10,10,0,0,1,351.18,233c-3.56-4.38-3.1-8.87-3-16.58Z" style="fill: rgb(206, 122, 99); transform-origin: 358.948px 221.539px;" id="els1is25efkyn" class="animable"></path><path d="M361.68,221.25c.42,0,.68.61.57,1.22s-.48,1-.89,1-.67-.61-.57-1.22S361.26,221.22,361.68,221.25Z" style="fill: rgb(38, 50, 56); transform-origin: 361.522px 222.359px;" id="elnxac3vl1tlo" class="animable"></path><path d="M368.61,222.55c.43,0,.69.59.59,1.21s-.49,1-.91,1-.66-.6-.57-1.22S368.19,222.5,368.61,222.55Z" style="fill: rgb(38, 50, 56); transform-origin: 368.461px 223.653px;" id="elp2wuzjv6uo" class="animable"></path><path d="M359.82,219.79a2.84,2.84,0,0,1,2.56-.47h0a.36.36,0,0,0,.45-.22h0a.39.39,0,0,0-.22-.47,3.59,3.59,0,0,0-3.28.64h0a.32.32,0,0,0,.11.58A.32.32,0,0,0,359.82,219.79Z" style="fill: rgb(38, 50, 56); transform-origin: 361.016px 219.183px;" id="elomgqbaw5vv" class="animable"></path><path d="M370.36,221.74h0a.37.37,0,0,0,.12-.5,3.73,3.73,0,0,0-2.79-1.89h0a.35.35,0,0,0-.33.27h0a.36.36,0,0,0,.27.44,3.08,3.08,0,0,1,2.24,1.57.35.35,0,0,0,.28.19A.4.4,0,0,0,370.36,221.74Z" style="fill: rgb(38, 50, 56); transform-origin: 368.94px 220.585px;" id="el5erlxxmtl29" class="animable"></path><path d="M364.5,229.37a3.62,3.62,0,0,0,3,0,24.07,24.07,0,0,1-2-5.88Z" style="fill: rgb(186, 77, 60); transform-origin: 366px 226.593px;" id="elveeclpkyp2" class="animable"></path><path d="M347.68,221.46c-3-10.9,1.85-13.74,7.09-15.7s8.15-.08,9.82,1.76c.52.58,1.56,2.32-1.8,2.55a26.33,26.33,0,0,1-6.07-.47,2.21,2.21,0,0,0-2.14.84c-1.16,1.52-3,4.36-3,6.84a6.48,6.48,0,0,1-1.94,5.12Z" style="fill: rgb(38, 50, 56); transform-origin: 355.959px 213.664px;" id="eltiqg9ex7j8" class="animable"></path><path d="M343.9,276.24h0a1.32,1.32,0,1,1-1.33,1.31A1.31,1.31,0,0,1,343.91,276.24Z" style="fill: rgb(64, 123, 255); transform-origin: 343.89px 277.56px;" id="elh8l07r0soka" class="animable"></path><path d="M341,290.2h0a1.32,1.32,0,1,1,0,2.64,1.33,1.33,0,0,1-1.32-1.33A1.31,1.31,0,0,1,341,290.2Z" style="fill: rgb(64, 123, 255); transform-origin: 341px 291.52px;" id="elbw6uapjmtx" class="animable"></path><path d="M347.76,219c2.12.38,3.14,3.37,3.16,5.33s-1.5,3.69-3.37,2.44a6.88,6.88,0,0,1-2.8-4.14C344.34,220.52,345.65,218.58,347.76,219Z" style="fill: rgb(206, 122, 99); transform-origin: 347.798px 223.068px;" id="el3rxzjytl8l" class="animable"></path><path d="M357.44,229.26a37.38,37.38,0,0,1,6.66,2.59,4.19,4.19,0,0,1-5.24.72A2.45,2.45,0,0,1,357.44,229.26Z" style="fill: rgb(38, 50, 56); transform-origin: 360.663px 231.22px;" id="el4rsilmfsndx" class="animable"></path><path d="M360.51,232a4.91,4.91,0,0,0-3-.53,2.92,2.92,0,0,0,1.33,1.14,4.88,4.88,0,0,0,3,.53A2.77,2.77,0,0,0,360.51,232Z" style="fill: rgb(160, 39, 36); transform-origin: 359.675px 232.306px;" id="eli6oy4n5j6c" class="animable"></path><path d="M357.68,229.32a1.07,1.07,0,0,0,.42,1.05,27.2,27.2,0,0,0,4.39,1.59,1.47,1.47,0,0,0,1.4-.2A42.91,42.91,0,0,0,357.68,229.32Z" style="fill: rgb(255, 255, 255); transform-origin: 360.777px 230.687px;" id="elsj9uh7ez4w" class="animable"></path><g id="el0vbog534efg"><rect x="365.32" y="299.85" width="18.1" height="2.91" style="fill: rgb(38, 50, 56); transform-origin: 374.37px 301.305px; transform: rotate(-179.69deg);" class="animable"></rect></g><g id="elfqtoo5pwqk6"><path d="M342.43,299.74h23a1.36,1.36,0,0,1,1.36,1.36v1.54a0,0,0,0,1,0,0H342.43a0,0,0,0,1,0,0v-2.91A0,0,0,0,1,342.43,299.74Z" style="fill: rgb(38, 50, 56); transform-origin: 354.61px 301.185px; transform: rotate(-179.69deg);" class="animable"></path></g><g id="elkdq9phu8vr"><path d="M342.43,299.74h23a1.36,1.36,0,0,1,1.36,1.36v1.54a0,0,0,0,1,0,0H342.43a0,0,0,0,1,0,0v-2.91A0,0,0,0,1,342.43,299.74Z" style="fill: rgb(255, 255, 255); opacity: 0.3; transform-origin: 354.61px 301.185px; transform: rotate(-179.69deg);" class="animable"></path></g><g id="ell52d5j36xn"><rect x="360.25" y="300.72" width="2.91" height="1.03" style="fill: rgb(38, 50, 56); transform-origin: 361.705px 301.235px; transform: rotate(-179.69deg);" class="animable"></rect></g><g id="el9tjb86420l"><rect x="355.72" y="300.69" width="2.91" height="1.03" style="fill: rgb(38, 50, 56); transform-origin: 357.175px 301.205px; transform: rotate(-179.69deg);" class="animable"></rect></g><polygon points="370.28 299.82 368.35 299.81 376.05 273.59 377.98 273.6 370.28 299.82" style="fill: rgb(38, 50, 56); transform-origin: 373.165px 286.705px;" id="elqyeejniexjk" class="animable"></polygon><g id="ele8gd0l40rq"><polygon points="370.28 299.82 368.35 299.81 376.05 273.59 377.98 273.6 370.28 299.82" style="fill: rgb(255, 255, 255); opacity: 0.3; transform-origin: 373.165px 286.705px;" class="animable"></polygon></g><polygon points="369.57 299.82 403.54 300 411.24 273.77 377.27 273.59 369.57 299.82" style="fill: rgb(38, 50, 56); transform-origin: 390.405px 286.795px;" id="eldpvz1kkyi3o" class="animable"></polygon><g id="elx1ktfcqkmts"><polygon points="369.57 299.82 403.54 300 411.24 273.77 377.27 273.59 369.57 299.82" style="fill: rgb(255, 255, 255); opacity: 0.6; transform-origin: 390.405px 286.795px;" class="animable"></polygon></g><path d="M367.91,299.81l35.36.19c.59,0,1.07.66,1.07,1.46s-.49,1.45-1.09,1.45l-35.36-.19c-.59,0-1.07-.66-1.07-1.46S367.31,299.81,367.91,299.81Z" style="fill: rgb(38, 50, 56); transform-origin: 385.58px 301.36px;" id="elbfvitjpn88" class="animable"></path><g id="ellw6rji226v"><path d="M367.91,299.81l35.36.19c.59,0,1.07.66,1.07,1.46s-.49,1.45-1.09,1.45l-35.36-.19c-.59,0-1.07-.66-1.07-1.46S367.31,299.81,367.91,299.81Z" style="fill: rgb(255, 255, 255); opacity: 0.5; transform-origin: 385.58px 301.36px;" class="animable"></path></g><path d="M366.82,301.26c0,.8.48,1.45,1.07,1.46s1.08-.65,1.09-1.45-.48-1.46-1.07-1.46S366.83,300.46,366.82,301.26Z" style="fill: rgb(38, 50, 56); transform-origin: 367.9px 301.265px;" id="eltd4rnsodaoa" class="animable"></path><g id="elm9ev7q6ba19"><path d="M366.82,301.26c0,.8.48,1.45,1.07,1.46s1.08-.65,1.09-1.45-.48-1.46-1.07-1.46S366.83,300.46,366.82,301.26Z" style="fill: rgb(255, 255, 255); opacity: 0.3; transform-origin: 367.9px 301.265px;" class="animable"></path></g><g id="elxd3ht07iy3b"><path d="M333.43,275.53c-1.63-2.24-3.36-10.54-4.57-17.4l1.57-.3-.37-2.84-.82.15c-.57-5.36-2.79-21.48-8.8-18-1.75,3.4-3.29,6.82-4.63,10.2a42.07,42.07,0,0,0,.86,10.07l-1,.18.92,2.87,2.13-.4c1.27,6.62,3.12,15,4.84,18.32,2.26,4.36,12,11.64,18.52,15.18,7.33-1.3,9-2.22,9-2.22a3.86,3.86,0,0,1-.51-.9l-1.18.17S336.34,279.54,333.43,275.53Z" style="opacity: 0.2; transform-origin: 333.375px 265.106px;" class="animable"></path></g><path d="M331.64,248.38s2.14,23.37,4.86,27.51,15.25,15.84,15.25,15.84l8.3-.82,5.28,5.49L361.2,299l-4.32-2.19a42.44,42.44,0,0,1-7.5-.17c-4.19-.46-20.12-12.34-22.88-18.34s-5.17-27.67-5.17-27.67Z" style="fill: rgb(206, 122, 99); transform-origin: 343.33px 273.69px;" id="elhj6hmjpxsdq" class="animable"></path><path d="M333.5,253.42l-.83.15c-.57-5.46-2.86-22.06-9.11-17.8-6,4.1-4.33,15.74-3.45,20.09l-1,.18.92,2.87,13.84-2.65Z" style="fill: rgb(64, 123, 255); transform-origin: 326.49px 246.994px;" id="elg012695at45" class="animable"></path></g><g id="freepik--Bags--inject-2" class="animable" style="transform-origin: 134.51px 360.905px;"><path d="M131.22,333.56l-2.39-.13.56-10.84a14.28,14.28,0,0,1,14.08-13.37,12.7,12.7,0,0,1,12.8,13.5l-.57,10.84-2.39-.13.57-10.84a10.31,10.31,0,0,0-10.41-11,11.85,11.85,0,0,0-11.68,11.11Z" style="fill: rgb(38, 50, 56); transform-origin: 142.563px 321.39px;" id="elj0mbfppbezf" class="animable"></path><polygon points="182.49 328.74 111.82 328.74 109.42 412.59 119.9 410.19 130.38 412.59 184.89 412.59 182.49 328.74" style="fill: rgb(64, 123, 255); transform-origin: 147.155px 370.665px;" id="el49j4sws25jm" class="animable"></polygon><g id="elaggafpgczyf"><polygon points="182.49 328.74 111.82 328.74 109.42 412.59 119.9 410.19 130.38 412.59 184.89 412.59 182.49 328.74" style="fill: rgb(255, 255, 255); opacity: 0.6; transform-origin: 147.155px 370.665px;" class="animable"></polygon></g><polygon points="130.38 412.59 119.9 410.19 109.42 412.59 111.82 328.74 127.99 328.74 130.38 412.59" style="fill: rgb(64, 123, 255); transform-origin: 119.9px 370.665px;" id="elgndzkixf387" class="animable"></polygon><g id="elf7h1x4wf659"><polygon points="130.38 412.59 119.9 410.19 109.42 412.59 111.82 328.74 127.99 328.74 130.38 412.59" style="fill: rgb(255, 255, 255); opacity: 0.3; transform-origin: 119.9px 370.665px;" class="animable"></polygon></g><path d="M167.53,333.56,167,322.72a11.85,11.85,0,0,0-11.69-11.11,10.31,10.31,0,0,0-10.4,11l.57,10.84-2.39.13-.57-10.84a12.69,12.69,0,0,1,12.79-13.5,14.27,14.27,0,0,1,14.08,13.37l.57,10.84Z" style="fill: rgb(38, 50, 56); transform-origin: 156.227px 321.41px;" id="el5bgfi8zdipo" class="animable"></path><g id="elgs923mjapbo"><g style="opacity: 0.2; transform-origin: 156.227px 321.41px;" class="animable"><path d="M167.53,333.56,167,322.72a11.85,11.85,0,0,0-11.69-11.11,10.31,10.31,0,0,0-10.4,11l.57,10.84-2.39.13-.57-10.84a12.69,12.69,0,0,1,12.79-13.5,14.27,14.27,0,0,1,14.08,13.37l.57,10.84Z" style="fill: rgb(255, 255, 255); transform-origin: 156.227px 321.41px;" id="elku94med0rk" class="animable"></path></g></g><rect x="138.74" y="359.36" width="35.54" height="7.99" rx="1.34" style="fill: rgb(255, 255, 255); transform-origin: 156.51px 363.355px;" id="elcv0ac34aoum" class="animable"></rect><path d="M98.74,359.61l-1.61-.09.38-7.26a9.57,9.57,0,0,1,9.44-9,8.51,8.51,0,0,1,8.58,9l-.38,7.27-1.6-.09.38-7.26a6.92,6.92,0,0,0-7-7.36,7.94,7.94,0,0,0-7.83,7.44Z" style="fill: rgb(38, 50, 56); transform-origin: 106.337px 351.435px;" id="elyh3veojk3i" class="animable"></path><polygon points="133.11 356.38 85.73 356.38 84.13 412.59 91.15 410.98 98.18 412.59 134.72 412.59 133.11 356.38" style="fill: rgb(64, 123, 255); transform-origin: 109.425px 384.485px;" id="el2o2y6y8kxr9" class="animable"></polygon><polygon points="98.18 412.59 91.15 410.98 84.13 412.59 85.73 356.38 96.57 356.38 98.18 412.59" style="fill: rgb(64, 123, 255); transform-origin: 91.155px 384.485px;" id="el4sszjred1tw" class="animable"></polygon><g id="elwnqyzu5det"><polygon points="98.18 412.59 91.15 410.98 84.13 412.59 85.73 356.38 96.57 356.38 98.18 412.59" style="opacity: 0.2; transform-origin: 91.155px 384.485px;" class="animable"></polygon></g><path d="M123.08,359.61l-.38-7.27a8,8,0,0,0-7.84-7.44,6.9,6.9,0,0,0-7,7.36l.38,7.26-1.6.09-.39-7.27a8.52,8.52,0,0,1,8.58-9,9.57,9.57,0,0,1,9.44,9l.38,7.26Z" style="fill: rgb(38, 50, 56); transform-origin: 115.443px 351.475px;" id="el0yjp23tmhgub" class="animable"></path><g id="elwemnp9v6op"><g style="opacity: 0.2; transform-origin: 115.443px 351.475px;" class="animable"><path d="M123.08,359.61l-.38-7.27a8,8,0,0,0-7.84-7.44,6.9,6.9,0,0,0-7,7.36l.38,7.26-1.6.09-.39-7.27a8.52,8.52,0,0,1,8.58-9,9.57,9.57,0,0,1,9.44,9l.38,7.26Z" style="fill: rgb(255, 255, 255); transform-origin: 115.443px 351.475px;" id="eltlxfjcg5vd" class="animable"></path></g></g><rect x="103.78" y="376.91" width="23.82" height="5.35" rx="1.34" style="fill: rgb(255, 255, 255); transform-origin: 115.69px 379.585px;" id="elxcp42aud0x" class="animable"></rect></g><g id="freepik--character-1--inject-2" class="animable" style="transform-origin: 187.735px 280.838px;"><polygon points="171.68 407.1 164.07 406.31 164.45 388.53 172.06 389.32 171.68 407.1" style="fill: rgb(181, 91, 82); transform-origin: 168.065px 397.815px;" id="elq3raz5bkmfp" class="animable"></polygon><polygon points="236.06 381.6 229.25 385.07 219.01 370.39 225.83 366.92 236.06 381.6" style="fill: rgb(181, 91, 82); transform-origin: 227.535px 375.995px;" id="eldgbf5d2ypuj" class="animable"></polygon><path d="M227.83,384.12l7-5a.61.61,0,0,1,.8.07l4.74,5a1.23,1.23,0,0,1-.2,1.82c-2.47,1.7-3.75,2.39-6.83,4.59-1.89,1.35-4.52,3.52-7.13,5.38s-4.6-.62-3.68-1.63c4.13-4.53,3.87-6.53,4.53-9.08A2,2,0,0,1,227.83,384.12Z" style="fill: rgb(38, 50, 56); transform-origin: 231.493px 387.828px;" id="elmd7joxa2h77" class="animable"></path><path d="M163.42,405.35l8.55.89a.6.6,0,0,1,.55.58l.27,6.87a1.23,1.23,0,0,1-1.36,1.23c-3-.37-4.39-.69-8.15-1.08-2.32-.25-9-.7-12.18-1s-3-3.51-1.67-3.66c6.09-.66,10.49-2,12.67-3.47A2,2,0,0,1,163.42,405.35Z" style="fill: rgb(38, 50, 56); transform-origin: 160.658px 410.135px;" id="elqsnqkgw71el" class="animable"></path><g id="elzawr3fzlpb"><g style="opacity: 0.2; transform-origin: 197.68px 382.71px;" class="animable"><polygon points="164.45 388.53 164.25 397.7 171.87 398.49 172.06 389.33 164.45 388.53" id="elc2s4qtrg9iv" class="animable" style="transform-origin: 168.155px 393.51px;"></polygon><polygon points="225.83 366.93 219.01 370.4 224.29 377.96 231.11 374.49 225.83 366.93" id="elsk2cfjgrjy" class="animable" style="transform-origin: 225.06px 372.445px;"></polygon></g></g><path d="M168.09,234.93S160.2,293.66,160,317c-.24,24.28,2.84,78.78,2.84,78.78l10.29,1.07s4.18-53.6,5.84-77.39c1.82-25.95,11.9-83.8,11.9-83.8Z" style="fill: rgb(38, 50, 56); transform-origin: 175.428px 315.89px;" id="el0cxlfdhw2ozu" class="animable"></path><polygon points="173.95 397.3 161.87 396.04 161.39 392.1 174.96 393.04 173.95 397.3" style="fill: rgb(64, 123, 255); transform-origin: 168.175px 394.7px;" id="elphz44m5ppv" class="animable"></polygon><g id="elc1x7uqva8ue"><path d="M181,250c-8.12,15.11-2.9,43.3-.53,53.8,1.87-15.6,4.81-34.65,7.07-48.63C186.66,247.19,184.77,243.05,181,250Z" style="opacity: 0.6; transform-origin: 182.081px 275.133px;" class="animable"></path></g><path d="M176.29,235.19s5.11,61.47,9.8,81.3c5.57,23.55,35.75,60.73,35.75,60.73l9.3-4.73s-20.45-41.32-24.88-53.78c-9.47-26.57.58-65.41-7.11-82.8Z" style="fill: rgb(38, 50, 56); transform-origin: 203.715px 306.205px;" id="ellsd785fg3pe" class="animable"></path><polygon points="232.46 372.43 220.92 378.3 217.85 375.3 231.11 367.78 232.46 372.43" style="fill: rgb(64, 123, 255); transform-origin: 225.155px 373.04px;" id="elkx5ayv3ksqe" class="animable"></polygon><path d="M225.14,387.26h-.09a1,1,0,0,1-.8-.61.61.61,0,0,1,0-.62c.49-.85,3.25-1,3.56-1a.18.18,0,0,1,.17.11.15.15,0,0,1,0,.19C227.31,386.08,226.1,387.29,225.14,387.26Zm2.25-1.84c-1.1.08-2.57.34-2.83.78a.28.28,0,0,0,0,.28.67.67,0,0,0,.53.41C225.61,387,226.46,386.41,227.39,385.42Z" style="fill: rgb(64, 123, 255); transform-origin: 226.09px 386.145px;" id="el9i1z1vcvbz9" class="animable"></path><path d="M227.56,385.4c-.95,0-2.68-.53-3-1.26a.62.62,0,0,1,.21-.76.92.92,0,0,1,.76-.25c1.11.12,2.39,1.9,2.45,2a.19.19,0,0,1,0,.18.18.18,0,0,1-.15.1A1.26,1.26,0,0,1,227.56,385.4Zm-2.13-1.91a.56.56,0,0,0-.43.15c-.17.16-.15.27-.12.35.22.49,1.65,1,2.58,1.05-.46-.57-1.32-1.48-2-1.55Z" style="fill: rgb(64, 123, 255); transform-origin: 226.254px 384.268px;" id="elsfa3zc9l4vf" class="animable"></path><path d="M160.43,406.38a2.88,2.88,0,0,1-1.8-.66,1,1,0,0,1-.24-.91.6.6,0,0,1,.36-.45c1-.41,3.86,1.45,4.18,1.67a.17.17,0,0,1,.08.19.18.18,0,0,1-.16.14A12.89,12.89,0,0,1,160.43,406.38Zm-1.2-1.72a.88.88,0,0,0-.34,0,.24.24,0,0,0-.14.19.62.62,0,0,0,.15.59c.42.47,1.66.67,3.38.57A10.12,10.12,0,0,0,159.23,404.66Z" style="fill: rgb(64, 123, 255); transform-origin: 160.689px 405.364px;" id="elc3waqkh3dnn" class="animable"></path><path d="M162.81,406.36s-.05,0-.07,0c-.86-.5-2.49-2.33-2.26-3.18.06-.2.23-.44.73-.44a1.33,1.33,0,0,1,1,.42c.87.9.84,3,.83,3.05a.16.16,0,0,1-.09.15A.2.2,0,0,1,162.81,406.36Zm-1.49-3.28h-.11c-.33,0-.36.12-.38.17-.13.51.95,1.92,1.82,2.58a4.28,4.28,0,0,0-.73-2.45A1,1,0,0,0,161.32,403.08Z" style="fill: rgb(64, 123, 255); transform-origin: 161.75px 404.556px;" id="elq6hs3le6tyg" class="animable"></path><path d="M164.81,203.71a77.2,77.2,0,0,1-9.48,10.5,36.78,36.78,0,0,1-6,4.57,16.77,16.77,0,0,1-4.06,1.8,9.68,9.68,0,0,1-2.78.38,8.23,8.23,0,0,1-1.67-.19c-.28-.07-.58-.16-.86-.26a5.88,5.88,0,0,1-.95-.43,5.63,5.63,0,0,1-1.81-1.55,6.61,6.61,0,0,1-.91-1.55,9.71,9.71,0,0,1-.69-2.52,21.79,21.79,0,0,1-.15-4.05,51.22,51.22,0,0,1,1-7.11A93.21,93.21,0,0,1,140.19,190l4.14,1.07c-.59,4.35-1.14,8.79-1.47,13.09a51.28,51.28,0,0,0-.16,6.27,13.11,13.11,0,0,0,.33,2.65,2.48,2.48,0,0,0,.25.69c.06.1,0-.21-.58-.58-.21-.1-.14-.09-.19-.1a.07.07,0,0,0,0,0s0,0,0,0a3.33,3.33,0,0,0,.51-.16,10.23,10.23,0,0,0,2-1.09,36.85,36.85,0,0,0,4.51-3.8c1.49-1.45,2.92-3,4.33-4.63s2.82-3.29,4.11-4.88Z" style="fill: rgb(181, 91, 82); transform-origin: 150.113px 205.48px;" id="eloyk8xdkjhz" class="animable"></path><path d="M163.14,192.7c-3.13-.86-12.42,11-12.42,11l8.88,9.91s10.41-9.4,10-13.61C169.21,195.6,167.72,194,163.14,192.7Z" style="fill: rgb(64, 123, 255); transform-origin: 160.166px 203.133px;" id="el9b67dz8b3v7" class="animable"></path><path d="M144.44,190l-.35-6.23-6,4.94s.91,4.83,3.94,5.79l1.87-2.63A3,3,0,0,0,144.44,190Z" style="fill: rgb(181, 91, 82); transform-origin: 141.267px 189.135px;" id="eloifk5cyqznp" class="animable"></path><polygon points="140.18 178.63 135.38 183.05 138.08 188.69 144.09 183.75 140.18 178.63" style="fill: rgb(181, 91, 82); transform-origin: 139.735px 183.66px;" id="elp3nokr76wdm" class="animable"></polygon><path d="M137.74,190.68l-1.39-.5a1.71,1.71,0,0,1-1.08-1.91l2.11-11.22,3.79,1.38L140,189.27A1.68,1.68,0,0,1,137.74,190.68Z" style="fill: rgb(38, 50, 56); transform-origin: 138.206px 183.918px;" id="el4vyz9rja049" class="animable"></path><path d="M147.73,176.43c.24-.65.47-1.29.68-1.93a11.16,11.16,0,0,0-3.35-3.44c-.5,1.23-1,2.52-1.49,3.85s-.93,2.64-1.33,3.91a11.24,11.24,0,0,0,4.78-.48C147.26,177.71,147.5,177.08,147.73,176.43Z" style="fill: rgb(38, 50, 56); transform-origin: 145.325px 174.977px;" id="elzhctmreqtzo" class="animable"></path><path d="M145.22,175.52a23.78,23.78,0,0,0,1.27-4.82l-12.43-4.53-3.38,9.29L143.12,180A23.89,23.89,0,0,0,145.22,175.52Z" style="fill: rgb(64, 123, 255); transform-origin: 138.585px 173.085px;" id="elvt5vkc9g1ro" class="animable"></path><g id="eledzc8q6i4y6"><path d="M145.22,175.52a23.78,23.78,0,0,0,1.27-4.82l-12.43-4.53-3.38,9.29L143.12,180A23.89,23.89,0,0,0,145.22,175.52Z" style="fill: rgb(255, 255, 255); opacity: 0.6; transform-origin: 138.585px 173.085px;" class="animable"></path></g><path d="M137.29,166.48c-.56-.21-14-14-15.5-14.59s-5.13,4.89-7.81,12.25-3.52,13.8-1.89,14.4,20.68-1.41,21.25-1.21,2.09-2,3.18-5S138,166.72,137.29,166.48Z" style="fill: rgb(64, 123, 255); transform-origin: 124.454px 165.249px;" id="el1mt62rw9g6t" class="animable"></path><g id="elf2735ea02nf"><path d="M137.29,166.48c-.56-.21-14-14-15.5-14.59s-5.13,4.89-7.81,12.25-3.52,13.8-1.89,14.4,20.68-1.41,21.25-1.21,2.09-2,3.18-5S138,166.72,137.29,166.48Z" style="fill: rgb(255, 255, 255); opacity: 0.4; transform-origin: 124.454px 165.249px;" class="animable"></path></g><path d="M119.9,166.29c-2.68,7.36-6.18,12.84-7.81,12.25s-.79-7,1.89-14.4,6.18-12.84,7.81-12.25S122.58,158.94,119.9,166.29Z" style="fill: rgb(64, 123, 255); transform-origin: 116.94px 165.215px;" id="elx027qbmw5l" class="animable"></path><path d="M116,164.85c-.18.49-.35,1-.51,1.45a12,12,0,0,0,3.33,2.88c.38-.92.76-1.89,1.13-2.89s.69-2,1-2.94a12,12,0,0,0-4.4.07C116.3,163.89,116.12,164.37,116,164.85Z" style="fill: rgb(38, 50, 56); transform-origin: 118.22px 166.18px;" id="elk16fdnrf4pj" class="animable"></path><g id="elafn4iutt4f"><path d="M116,164.85c-.18.49-.35,1-.51,1.45a12,12,0,0,0,3.33,2.88c.38-.92.76-1.89,1.13-2.89s.69-2,1-2.94a12,12,0,0,0-4.4.07C116.3,163.89,116.12,164.37,116,164.85Z" style="fill: rgb(255, 255, 255); opacity: 0.7; transform-origin: 118.22px 166.18px;" class="animable"></path></g><g id="elsf2f22jtj3"><path d="M160.52,199.67c.46,6.65-1.09,10.61-2.19,12.52l1.27,1.41s5.87-5.3,8.63-9.72C165.13,199.28,160,192.68,160.52,199.67Z" style="opacity: 0.2; transform-origin: 163.28px 205.111px;" class="animable"></path></g><circle cx="195.48" cy="154.3" r="7.55" style="fill: rgb(38, 50, 56); transform-origin: 195.48px 154.3px;" id="elvvcc6hu04a" class="animable"></circle><path d="M194.67,157.74a4.75,4.75,0,1,1-4.75-4.74A4.75,4.75,0,0,1,194.67,157.74Z" style="fill: rgb(64, 123, 255); transform-origin: 189.92px 157.75px;" id="el2slghnq7xik" class="animable"></path><path d="M174.84,151.85s-10-.82-10,16.38c0,11.78,5.72,17.23,12.73,13.27,0,0,15.46-1.27,17.24-15.42S185.65,146.66,174.84,151.85Z" style="fill: rgb(38, 50, 56); transform-origin: 179.921px 166.337px;" id="el09zhs8wdr92v" class="animable"></path><path d="M161.1,193.16s-3.55,1.54,7,45.79l31-2.25c-1.44-12.58-2-20.35,2.13-46.68a92.11,92.11,0,0,0-13.29-.78,99.64,99.64,0,0,0-14.08,1C167.85,191.26,161.1,193.16,161.1,193.16Z" style="fill: rgb(64, 123, 255); transform-origin: 180.878px 214.091px;" id="el5vosof5zy4j" class="animable"></path><path d="M185.38,173.49c-.56,4.6-.84,13,2.55,15.75,0,0-.9,4.68-9.32,5.3-9.25.67-4.76-4.28-4.76-4.28,5-1.57,4.56-5.31,3.43-8.76Z" style="fill: rgb(181, 91, 82); transform-origin: 180.345px 184.046px;" id="elxrdxqgc4ep" class="animable"></path><g id="elas3utnt1qro"><path d="M182.08,176.76l-4.8,4.74a14.78,14.78,0,0,1,.62,2.46c1.91-.42,4.4-2.73,4.46-4.76A6.76,6.76,0,0,0,182.08,176.76Z" style="opacity: 0.2; transform-origin: 179.828px 180.36px;" class="animable"></path></g><path d="M190.56,165.85c-1.73,7.39-2.31,10.56-6.74,13.75-6.66,4.8-15.36,1.05-15.87-6.71-.46-7,2.45-17.9,10.28-19.63A10.36,10.36,0,0,1,190.56,165.85Z" style="fill: rgb(181, 91, 82); transform-origin: 179.383px 167.371px;" id="elfzku3lngda" class="animable"></path><path d="M177.81,165.8c-.1.61-.51,1-.9,1s-.64-.62-.54-1.23.52-1,.91-1S177.92,165.19,177.81,165.8Z" style="fill: rgb(38, 50, 56); transform-origin: 177.092px 165.685px;" id="el95w4kgi9wbn" class="animable"></path><path d="M170.94,164.63c-.11.6-.51,1-.91,1s-.64-.61-.53-1.22.51-1,.91-1S171,164,170.94,164.63Z" style="fill: rgb(38, 50, 56); transform-origin: 170.212px 164.52px;" id="elhdcw7k5bt54" class="animable"></path><path d="M170.58,163.47l-1.39-.68S169.74,164.06,170.58,163.47Z" style="fill: rgb(38, 50, 56); transform-origin: 169.885px 163.208px;" id="el82jfw63e9nb" class="animable"></path><path d="M173.36,166.08a16.51,16.51,0,0,1-2.83,3.52,2.67,2.67,0,0,0,2.1.77Z" style="fill: rgb(160, 39, 36); transform-origin: 171.945px 168.229px;" id="elo2uivn19nej" class="animable"></path><path d="M191.42,173.05a5.61,5.61,0,0,1-3.38,2.57c-1.88.48-2.78-1.22-2.22-3,.5-1.58,2.09-3.73,4-3.44A2.5,2.5,0,0,1,191.42,173.05Z" style="fill: rgb(181, 91, 82); transform-origin: 188.757px 172.428px;" id="el4lqgzzqulx8" class="animable"></path><path d="M180.81,164.87a.36.36,0,0,1-.34-.26c-.49-1.6-2.54-2.28-2.56-2.29a.36.36,0,0,1,.23-.69,5,5,0,0,1,3,2.77.36.36,0,0,1-.24.45A.25.25,0,0,1,180.81,164.87Z" style="fill: rgb(38, 50, 56); transform-origin: 179.409px 163.241px;" id="elmmwrt7su2w8" class="animable"></path><path d="M169.41,161.1a.37.37,0,0,1-.17-.68,3.59,3.59,0,0,1,3.3-.22.36.36,0,1,1-.33.65h0a2.83,2.83,0,0,0-2.61.2A.41.41,0,0,1,169.41,161.1Z" style="fill: rgb(38, 50, 56); transform-origin: 170.905px 160.5px;" id="ellfo8sngarf" class="animable"></path><path d="M177.45,164.64l-1.39-.67S176.62,165.24,177.45,164.64Z" style="fill: rgb(38, 50, 56); transform-origin: 176.755px 164.386px;" id="elvx2um1k102" class="animable"></path><path d="M173.23,172.26a40.26,40.26,0,0,1,7.73-.84c-.59,1.75-1.77,3.21-4.7,3.32A2.67,2.67,0,0,1,173.23,172.26Z" style="fill: rgb(38, 50, 56); transform-origin: 177.095px 173.093px;" id="ely3tin8q01dj" class="animable"></path><path d="M177.55,173.33a5.3,5.3,0,0,0-3.14,1,3.11,3.11,0,0,0,1.85.43,5.3,5.3,0,0,0,3.14-1A3,3,0,0,0,177.55,173.33Z" style="fill: rgb(160, 39, 36); transform-origin: 176.905px 174.044px;" id="el83a57h52fx3" class="animable"></path><path d="M173.49,172.2a1.2,1.2,0,0,0,.94.81,30.77,30.77,0,0,0,5-.68,1.6,1.6,0,0,0,1.25-.9A46.44,46.44,0,0,0,173.49,172.2Z" style="fill: rgb(255, 255, 255); transform-origin: 177.085px 172.22px;" id="elodzq9lhlhv" class="animable"></path><path d="M169.24,160.42a14,14,0,0,0,5.74-4.49s0,5.32,2.17,4.91-1.09-4.92-1.09-4.92,5,2.22,6.71,6.56,3.66,9.08,7.51,7.9,3-13.48-2.67-16.55l-8-1.44-2.36.35A8.86,8.86,0,0,0,173.8,154h0a9,9,0,0,0-3.56,4.11Z" style="fill: rgb(38, 50, 56); transform-origin: 180.939px 161.477px;" id="elp80nwnz38ze" class="animable"></path><path d="M187.91,161.06c-.37-.78-2.14-.71-4,.15s-1.89,1.67-1.52,2.45,1,1.23,2.86.37S188.28,161.84,187.91,161.06Zm-4.29,2c-.26-.56-.21-1.13,1.09-1.75s2.57-.66,2.83-.1-.57,1.51-1.87,2.12S183.89,163.65,183.62,163.09Z" style="fill: rgb(64, 123, 255); transform-origin: 185.091px 162.507px;" id="el4n0xe8ecug6" class="animable"></path><g id="elyk3c06t3fd"><path d="M197.8,200.28l-2.35-2-1.74.79a26.51,26.51,0,0,0,4.43,17.45c.15-3.33.46-7.08,1-11.56C198.4,202.26,197.8,200.28,197.8,200.28Z" style="opacity: 0.2; transform-origin: 196.362px 207.4px;" class="animable"></path></g><path d="M229.48,224.65l-1.27.13-.6-5.73a7.58,7.58,0,0,1,6.28-8.19,6.74,6.74,0,0,1,7.83,6l.61,5.73-1.27.14-.6-5.74a5.54,5.54,0,0,0-2.12-3.84,5.48,5.48,0,0,0-4.25-1.06,6.29,6.29,0,0,0-5.21,6.8Z" style="fill: rgb(38, 50, 56); transform-origin: 234.953px 217.773px;" id="elc5yu3c5dqe5" class="animable"></path><path d="M205.91,199c.18.86.42,1.92.65,2.89s.5,2,.78,3c.56,2,1.15,3.93,1.86,5.82a39.44,39.44,0,0,0,5.39,10.3l.21.27.1.14-.12-.12a1.55,1.55,0,0,0-.55-.31c-.3-.08-.29,0-.09,0a6.76,6.76,0,0,0,2.07-.44,36.14,36.14,0,0,0,5.36-2.47c3.63-2,7.3-4.28,10.85-6.59l2.77,3.26a78.61,78.61,0,0,1-10.12,8.86,37.87,37.87,0,0,1-6.12,3.68,14.11,14.11,0,0,1-4.2,1.26,7.28,7.28,0,0,1-3.31-.36,6,6,0,0,1-1.92-1.16c-.14-.13-.29-.27-.41-.4l-.16-.17-.32-.35a33.59,33.59,0,0,1-4.3-5.95,48.88,48.88,0,0,1-3.09-6.35A67.53,67.53,0,0,1,199,207.2c-.31-1.1-.6-2.21-.86-3.33s-.5-2.21-.7-3.49Z" style="fill: rgb(181, 91, 82); transform-origin: 216.315px 213.802px;" id="el6smowc5mpd5" class="animable"></path><path d="M201.22,190c3.17.72,8.72,12.18,8.72,12.18l-12.46,8.45s-5-8.61-4-12.72C194.5,193.65,197.6,189.2,201.22,190Z" style="fill: rgb(64, 123, 255); transform-origin: 201.644px 200.268px;" id="elasye6h8bry9" class="animable"></path><path d="M231.9,211.44l7.24-4-1.52,7.63s-4.68,1.49-7-.73Z" style="fill: rgb(181, 91, 82); transform-origin: 234.88px 211.5px;" id="el05yvtmwu1irr" class="animable"></path><polygon points="245.49 208.47 243.87 214.8 237.62 215.08 239.14 207.45 245.49 208.47" style="fill: rgb(181, 91, 82); transform-origin: 241.555px 211.265px;" id="el3hvb1xnos0p" class="animable"></polygon><path d="M248.53,221.63l-1.2-5.64a6.29,6.29,0,0,0-7.05-4.86,5.48,5.48,0,0,0-4.55,6.63l1.2,5.64-1.24.27-1.2-5.64a6.74,6.74,0,0,1,5.59-8.15,7.58,7.58,0,0,1,8.5,5.85l1.2,5.64Z" style="fill: rgb(38, 50, 56); transform-origin: 242.052px 216.735px;" id="el9fpgfi1163f" class="animable"></path><g id="el7krq79tzzfa"><g style="opacity: 0.3; transform-origin: 242.052px 216.735px;" class="animable"><path d="M248.53,221.63l-1.2-5.64a6.29,6.29,0,0,0-7.05-4.86,5.48,5.48,0,0,0-4.55,6.63l1.2,5.64-1.24.27-1.2-5.64a6.74,6.74,0,0,1,5.59-8.15,7.58,7.58,0,0,1,8.5,5.85l1.2,5.64Z" style="fill: rgb(255, 255, 255); transform-origin: 242.052px 216.735px;" id="elxq1dwwvpvpp" class="animable"></path></g></g><polygon points="255.99 217.86 218.9 223.73 224.61 267.93 229.91 265.8 235.61 266.19 264.21 261.66 255.99 217.86" style="fill: rgb(64, 123, 255); transform-origin: 241.555px 242.895px;" id="elh17dgsbzisu" class="animable"></polygon><g id="elsaix2z13uud"><polygon points="255.99 217.86 218.9 223.73 224.61 267.93 229.91 265.8 235.61 266.19 264.21 261.66 255.99 217.86" style="fill: rgb(255, 255, 255); opacity: 0.6; transform-origin: 241.555px 242.895px;" class="animable"></polygon></g><polygon points="235.61 266.19 229.91 265.8 224.61 267.93 218.9 223.73 227.38 222.39 235.61 266.19" style="fill: rgb(64, 123, 255); transform-origin: 227.255px 245.16px;" id="el46fdmantbre" class="animable"></polygon><g id="el4c7nwcze9sq"><polygon points="235.61 266.19 229.91 265.8 224.61 267.93 218.9 223.73 227.38 222.39 235.61 266.19" style="fill: rgb(255, 255, 255); opacity: 0.3; transform-origin: 227.255px 245.16px;" class="animable"></polygon></g><g id="eliaxh9zvhhkn"><rect x="235.65" y="238.1" width="18.55" height="3.16" rx="1.51" style="fill: rgb(255, 255, 255); transform-origin: 244.925px 239.68px; transform: rotate(-9deg);" class="animable"></rect></g></g><defs>     <filter id="active" height="200%">         <feMorphology in="SourceAlpha" result="DILATED" operator="dilate" radius="2"></feMorphology>                <feFlood flood-color="#32DFEC" flood-opacity="1" result="PINK"></feFlood>        <feComposite in="PINK" in2="DILATED" operator="in" result="OUTLINE"></feComposite>        <feMerge>            <feMergeNode in="OUTLINE"></feMergeNode>            <feMergeNode in="SourceGraphic"></feMergeNode>        </feMerge>    </filter>    <filter id="hover" height="200%">        <feMorphology in="SourceAlpha" result="DILATED" operator="dilate" radius="2"></feMorphology>                <feFlood flood-color="#ff0000" flood-opacity="0.5" result="PINK"></feFlood>        <feComposite in="PINK" in2="DILATED" operator="in" result="OUTLINE"></feComposite>        <feMerge>            <feMergeNode in="OUTLINE"></feMergeNode>            <feMergeNode in="SourceGraphic"></feMergeNode>        </feMerge>            <feColorMatrix type="matrix" values="0   0   0   0   0                0   1   0   0   0                0   0   0   0   0                0   0   0   1   0 "></feColorMatrix>    </filter></defs></svg>